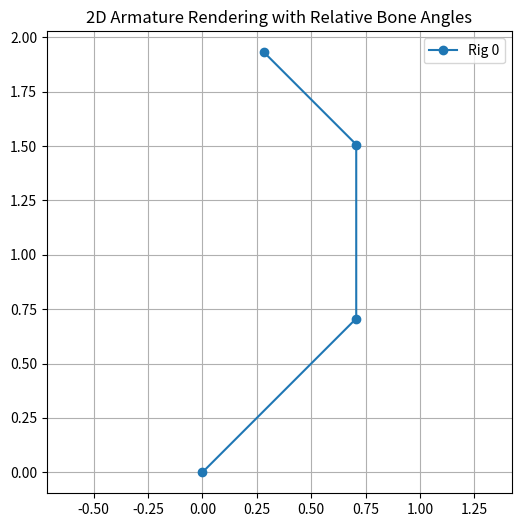

Here is the Python script that generated this plot:
import numpy as np
import matplotlib.pyplot as plt

class RigVector:
    def __init__(self, rig_vectors: np.ndarray):
        rig_vectors = np.array(rig_vectors)
        assert rig_vectors.ndim == 2, "Need a batch of rig vectors!"
        assert (rig_vectors.shape[1] - 2) % 2 == 0, "rig_vectors must be of shape (B, 2 + 2*N)"

        self.rig_vectors = rig_vectors
        self.batch_size = rig_vectors.shape[0]
        self.num_bones = (rig_vectors.shape[1] - 2) // 2
        self.locations = rig_vectors[:, :2]
        self.rotations = rig_vectors[:, 2:].reshape(self.batch_size, self.num_bones, 2)

    def normalize(self) -> 'RigVector':
        norms = np.linalg.norm(self.rotations, axis=-1, keepdims=True)
        normalized_rotations = self.rotations / np.clip(norms, 1e-8, None)
        rig_vecs = np.concatenate([self.locations, normalized_rotations.reshape(self.batch_size, -1)], axis=1)
        return RigVector(rig_vecs)

    def __repr__(self):
        return f"RigVector(batch_size={self.batch_size}, num_bones={self.num_bones})"


class AnchorVector:
    def __init__(self, anchor_vectors: np.ndarray):
        anchor_vectors = np.array(anchor_vectors)
        assert anchor_vectors.ndim == 2 and anchor_vectors.shape[1] % 4 == 0, "Anchor vectors are all fucked up!"
        self.anchor_vectors = anchor_vectors
        self.batch_size = anchor_vectors.shape[0]
        self.num_bones = anchor_vectors.shape[1] // 4

    @property
    def positions(self):
        return self.anchor_vectors.reshape(self.batch_size, self.num_bones, 4)[..., :2]

    @property
    def directions(self):
        return self.anchor_vectors.reshape(self.batch_size, self.num_bones, 4)[..., 2:]

    def normalize(self) -> 'AnchorVector':
        reshaped = self.anchor_vectors.reshape(self.batch_size, self.num_bones, 4)
        dirs = reshaped[..., 2:]
        norms = np.linalg.norm(dirs, axis=-1, keepdims=True)
        unit_dirs = dirs / np.clip(norms, 1e-8, None)
        normalized = np.concatenate([reshaped[..., :2], unit_dirs], axis=-1)
        flat = normalized.reshape(self.batch_size, -1)
        return AnchorVector(flat)

    def __repr__(self):
        return f"AnchorVector(batch_size={self.batch_size}, num_bones={self.num_bones})"


class Armature:
    def __init__(self, bone_lengths: list[float]):
        self.bone_lengths = bone_lengths
        self.num_bones = len(bone_lengths)

    def render(self, rig_vectors: RigVector):
        assert rig_vectors.num_bones == self.num_bones
        rig_vectors = rig_vectors.normalize()

        plt.figure(figsize=(6, 6))
        for i in range(rig_vectors.batch_size):
            root = rig_vectors.locations[i]
            relative_dirs = rig_vectors.rotations[i]
            rel_angles = np.arctan2(relative_dirs[:, 1], relative_dirs[:, 0])
            cum_angles = np.cumsum(rel_angles)
            directions = np.stack([np.cos(cum_angles), np.sin(cum_angles)], axis=-1)

            points = [root]
            current = root.copy()
            for j in range(self.num_bones):
                offset = directions[j] * self.bone_lengths[j]
                current = current + offset
                points.append(current.copy())

            points = np.array(points)
            plt.plot(points[:, 0], points[:, 1], marker='o', label=f'Rig {i}' if i < 5 else None)

        plt.axis('equal')
        plt.grid(True)
        plt.title("2D Armature Rendering with Relative Bone Angles")
        if rig_vectors.batch_size <= 5:
            plt.legend()
        plt.savefig("armature2.png")

    def rig_to_anchor(self, rig_vectors: RigVector) -> AnchorVector:
        rig_vectors = rig_vectors.normalize()
        batch_size = rig_vectors.batch_size
        anchors_flat = []

        for i in range(batch_size):
            root = rig_vectors.locations[i]
            relative_dirs = rig_vectors.rotations[i]
            rel_angles = np.arctan2(relative_dirs[:, 1], relative_dirs[:, 0])
            cum_angles = np.cumsum(rel_angles)
            directions = np.stack([np.cos(cum_angles), np.sin(cum_angles)], axis=-1)

            current = root.copy()
            positions = []
            for j in range(self.num_bones):
                positions.append(current.copy())
                offset = directions[j] * self.bone_lengths[j]
                current += offset

            anchor_i = np.concatenate([
                np.stack(positions, axis=0),
                directions
            ], axis=-1).reshape(-1)  # shape (N×4,)
            anchors_flat.append(anchor_i)

        anchors = np.stack(anchors_flat, axis=0)  # (B, N×4)
        return AnchorVector(anchors)

    def anchor_to_rig(self, anchors: AnchorVector) -> RigVector:
        anchors = anchors.normalize()
        batch_size = anchors.batch_size
        positions = anchors.positions
        directions = anchors.directions
        rigs = []

        for i in range(batch_size):
            root = positions[i, 0]
            global_dirs = directions[i]
            global_angles = np.arctan2(global_dirs[:, 1], global_dirs[:, 0])
            rel_angles = np.concatenate([[global_angles[0]], np.diff(global_angles)])
            rel_dirs = np.stack([np.cos(rel_angles), np.sin(rel_angles)], axis=-1)
            rig_i = np.concatenate([root, rel_dirs.flatten()])
            rigs.append(rig_i)

        rig_array = np.stack(rigs, axis=0)  # (B, 2 + 2×N)
        return RigVector(rig_array)

if __name__ == "__main__":
    num_samps = 4
    num_bones = 3
    bone_lengths = [1.0, 0.8, 0.6]

    # rand_rots = np.random.randn(num_samps, num_bones * 2)
    # rand_pos = np.random.randn(num_samps, 2)
    # rand_rigs = np.concatenate([rand_pos, rand_rots], axis=1)
    a = np.sqrt(2) / 2
    rig_batch = RigVector([[0, 0, a, a, a, a, a, a]]).normalize()

    arm = Armature(bone_lengths)

    anchors = arm.rig_to_anchor(rig_batch)

    rig_reconstructed = arm.anchor_to_rig(anchors)
    arm.render(rig_reconstructed)


    print()

